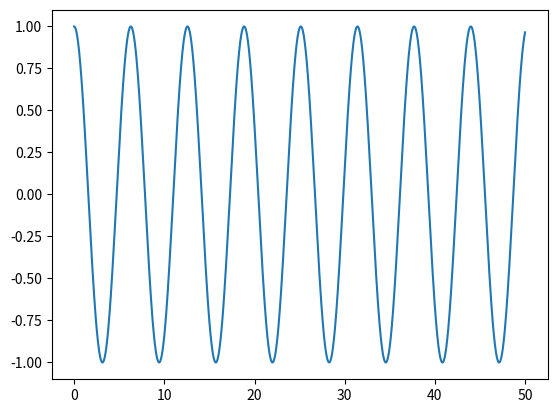
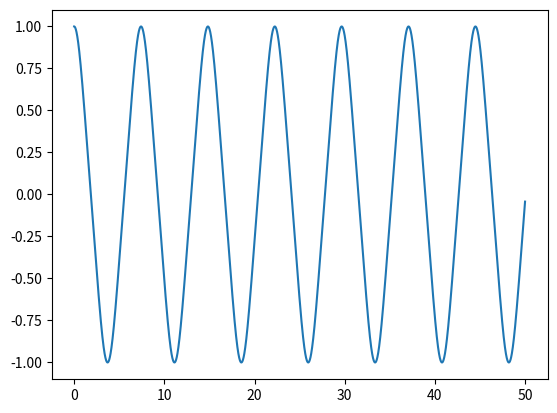
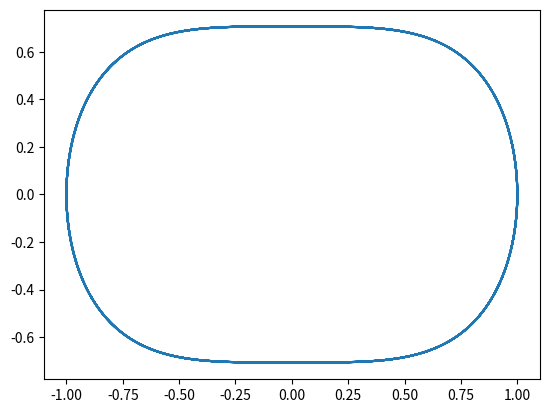
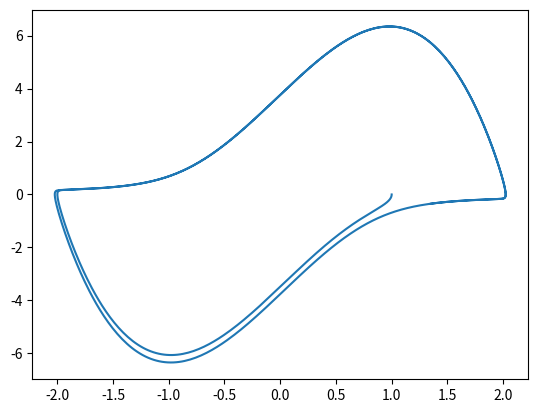

Recreate these plots in Python, in order.
import numpy as np
import matplotlib.pyplot as plt

omega = 1; t_min = 0; t_max = 50


def f1(r, t):
    x, y = r
    f1 = y
    f2 = - omega ** 2 * x
    return np.array([f1, f2], float)


def f3(r, t):
    x, v = r
    f1 = v
    f2 = - omega ** 2 * x ** 3
    return np.array([f1, f2], float)


def van(r, t):
    x, v = r
    f1 = v
    f2 = u * (1 - x ** 2) * v - omega ** 2 * x
    return np.array([f1, f2], float)


def runge_kutta_4(n, f):
    h = (t_max - t_min) / n
    t_values = np.linspace(t_min, t_max, n+1)
    r = np.array([1, 0], float)
    r_values = np.empty([n+1, 2], float)
    for i, t in enumerate(t_values):
        r_values[i] = r
        k1 = h * f(r, t)
        k2 = h * f(r + k1 / 2, t + h / 2)
        k3 = h * f(r + k2 / 2, t + h / 2)
        k4 = h * f(r + k3, t + h)
        r += (k1 + 2 * k2 + 2 * k3 + k4) / 6
    return t_values, r_values


# 1 e 2
t_list, r_list = runge_kutta_4(5000, f1)
x = r_list[:, 0]
plt.plot(t_list, x)
plt.show()


# 3 e 4
t_list, r_list = runge_kutta_4(5000, f3)
x = r_list[:, 0]; v = r_list[:, 1]

plt.figure()
plt.plot(t_list, x)
plt.show()

plt.figure()
plt.plot(x, v)
plt.show()


# 5
omega = 1; u = 4; t_min = 0; t_max = 20
t_list, r_list = runge_kutta_4(5000, van)
x = r_list[:, 0]; v = r_list[:, 1]

plt.figure()
plt.plot(x, v)
plt.show()
